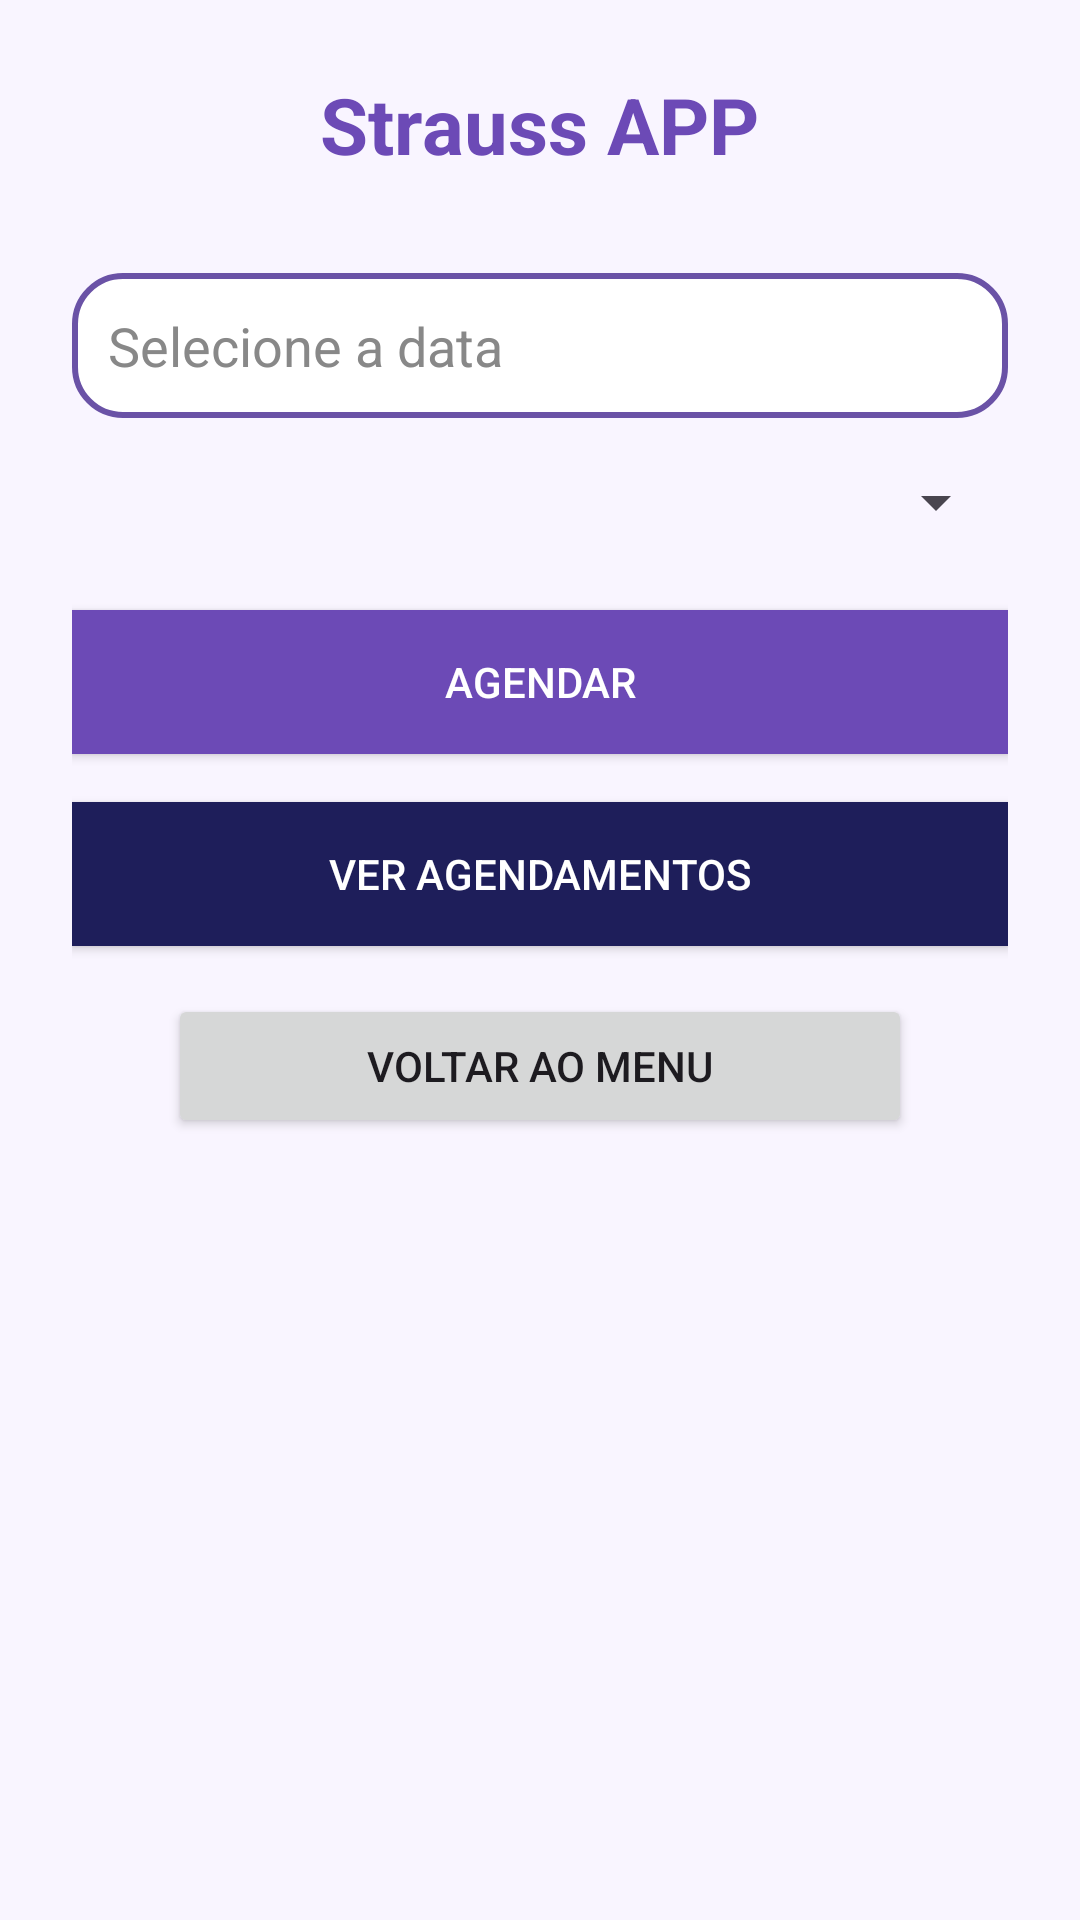

Android layout source for this screen:
<!-- AndroidManifest.xml: application theme Theme.Straussteste1 -->
<!-- res/layout/activity_main.xml -->
<LinearLayout xmlns:android="http://schemas.android.com/apk/res/android"
    android:layout_width="match_parent"
    android:layout_height="match_parent"
    android:background="#F9F5FF"
    android:orientation="vertical"
    android:padding="24dp"
    android:gravity="center_horizontal">

    <TextView
        android:layout_width="wrap_content"
        android:layout_height="wrap_content"
        android:text="Strauss APP"
        android:textSize="26sp"
        android:textStyle="bold"
        android:textColor="#6C4AB6"
        android:layout_marginBottom="32dp" />


    <EditText
        android:id="@+id/editTextDate"
        android:layout_width="match_parent"
        android:layout_height="wrap_content"
        android:hint="Selecione a data"
        android:focusable="false"
        android:inputType="none"
        android:importantForAutofill="no"
        android:background="@drawable/edit_text_background"
        android:padding="12dp"
        android:textColorHint="#888888"
        android:textColor="#000000" />


    <Spinner
        android:id="@+id/spinnerHorarios"
        android:layout_width="match_parent"
        android:layout_height="wrap_content"
        android:layout_marginTop="16dp" />

    <Button
        android:id="@+id/button"
        android:layout_width="match_parent"
        android:layout_height="wrap_content"
        android:text="Agendar"
        android:layout_marginTop="24dp"
        android:textColor="#FFFFFF"
        android:background="#6C4AB6" />

    <Button
        android:id="@+id/verAgendamentosBtn"
        android:layout_width="match_parent"
        android:layout_height="wrap_content"
        android:text="Ver Agendamentos"
        android:layout_marginTop="16dp"
        android:textColor="#FFFFFF"
        android:background="#1E1E5A" />

    <Button
        android:id="@+id/btnVoltarMenu"
        android:layout_width="match_parent"
        android:layout_height="wrap_content"
        android:text="Voltar ao Menu"
        android:layout_marginTop="16dp"
        android:layout_marginHorizontal="32dp"
        />


</LinearLayout>
<!-- resources referenced by this layout -->
<resources>
  <!-- drawable edit_text_background (drawable) -->
  <?xml version="1.0" encoding="utf-8"?>
  <shape xmlns:android="http://schemas.android.com/apk/res/android">
      <solid android:color="#FFFFFF"/>
      <stroke
          android:width="2dp"
          android:color="#6A52A6"/>
      <corners android:radius="16dp"/>
  </shape>
  <style name="Theme.Straussteste1" parent="Base.Theme.Straussteste1" />
  <style name="Base.Theme.Straussteste1" parent="Theme.Material3.DayNight.NoActionBar">
          
          
      </style>
</resources>
